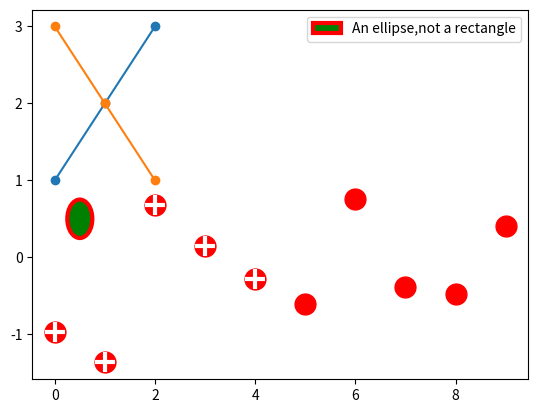

Source code (Python):
import matplotlib.pyplot as plt
import matplotlib.patches as m_patches
import matplotlib.lines as m_lines
from matplotlib.legend_handler import HandlerLine2D
from matplotlib.legend_handler import HandlerPatch
from numpy.random import randn

'''
#代理艺术家
black_patch = m_patches.Patch(color='black',label = 'The black data')
plt.legend(handles = [black_patch])
plt.show()
#带有标记的线条
blue_line = m_lines.Line2D([],[],color='blue',marker = '*',
                           markersize=15,label = 'Blue stars')
plt.legend(handles = [blue_line])
plt.show()

#图例位置
plt.subplot(211)
plt.plot([1,2,3],label = 'text1')
plt.plot([3,2,1],label = 'text2')
#将图例放到子图的上方，扩展自身来完全利用提供的边界框
plt.legend(bbox_to_anchor = (0.,1.02,1.,0.102),loc=3,ncol=2,mode='expand',borderaxespad=0.)
plt.subplot(223)
plt.plot([1,2,3],label='text1')
plt.plot([3,2,1],label='text2')
#将图例放到这个小型子图的右侧
plt.legend(bbox_to_anchor=(1.05,1),loc = 2,borderaxespad=0.)
plt.show()

#同轴域的多个图例
line1, = plt.plot([1,2,3],label='line1',linestyle='--')
line2, = plt.plot([3,2,1],label='line2',linewidth=4)
#为第一个线条创建图例
first_legend = plt.legend(handles=[line1],loc=1)
#手动将图例添加到当前轴域
ax = plt.gca().add_artist(first_legend)
#为第二个线条创建另一个图例
plt.legend(handles=[line2],loc=10)
plt.show()
'''
#图例处理器
line1, = plt.plot([1,2,3],label='line1',marker = 'o')
line2, = plt.plot([3,2,1],label='line2',marker = 'o')
plt.legend(handler_map = {line1:HandlerLine2D(numpoints=1)})
plt.show()
#将两个图例相互叠加
z = randn(10)
red_dot, = plt.plot(z,'ro',markersize = 15)
#将白色十字放置在一些数据上
white_cross, = plt.plot(z[:5],'w+',markeredgewidth=3,markersize=15)
plt.legend([red_dot,(red_dot,white_cross)],['Attr A','Attr A+B'])
plt.show()

#自定义图例处理器
class AnyObject(object):
    pass
class AnyObjectHandler(object):
    def legend_artist(self,legend,orig_handle,fontsize,handlebox):
        x0,y0 = handlebox.xdescent,handlebox.ydescent
        width,height = handlebox.width,handlebox.height
        patch = m_patches.Rectangle([x0,y0],width,height,facecolor='red',
                                    edgecolor='black',hatch='xx',lw = 3,
                                    transform = handlebox.get_transform())
        handlebox.add_artist(patch)
        return patch
plt.legend([AnyObject()],['My first handler'],
           handler_map={AnyObject:AnyObjectHandler()})
plt.show()

#自定义生成椭圆的图例键
class HandlerEllipse(HandlerPatch):
    def create_artist(self,legend,orig_handle,xdencent,ydescent,width,height,fontsize,trans):
        center = 0.5*width-0.5*xdencent,0.5*height-0.5*ydescent
        p = m_patches.Ellipse(xy=center,width=width+xdencent,height=height+xdencent)
        self.update_prop(p,orig_handle,legend)
        p.set_transform(trans)
        return [p]
c = m_patches.Circle((0.5,0.5),0.25,facecolor='green',edgecolor='red',linewidth=3)
plt.gca().add_patch(c)
plt.legend([c],['An ellipse,not a rectangle'],handler_map={m_patches.Circle:HandlerEllipse()})
plt.show()